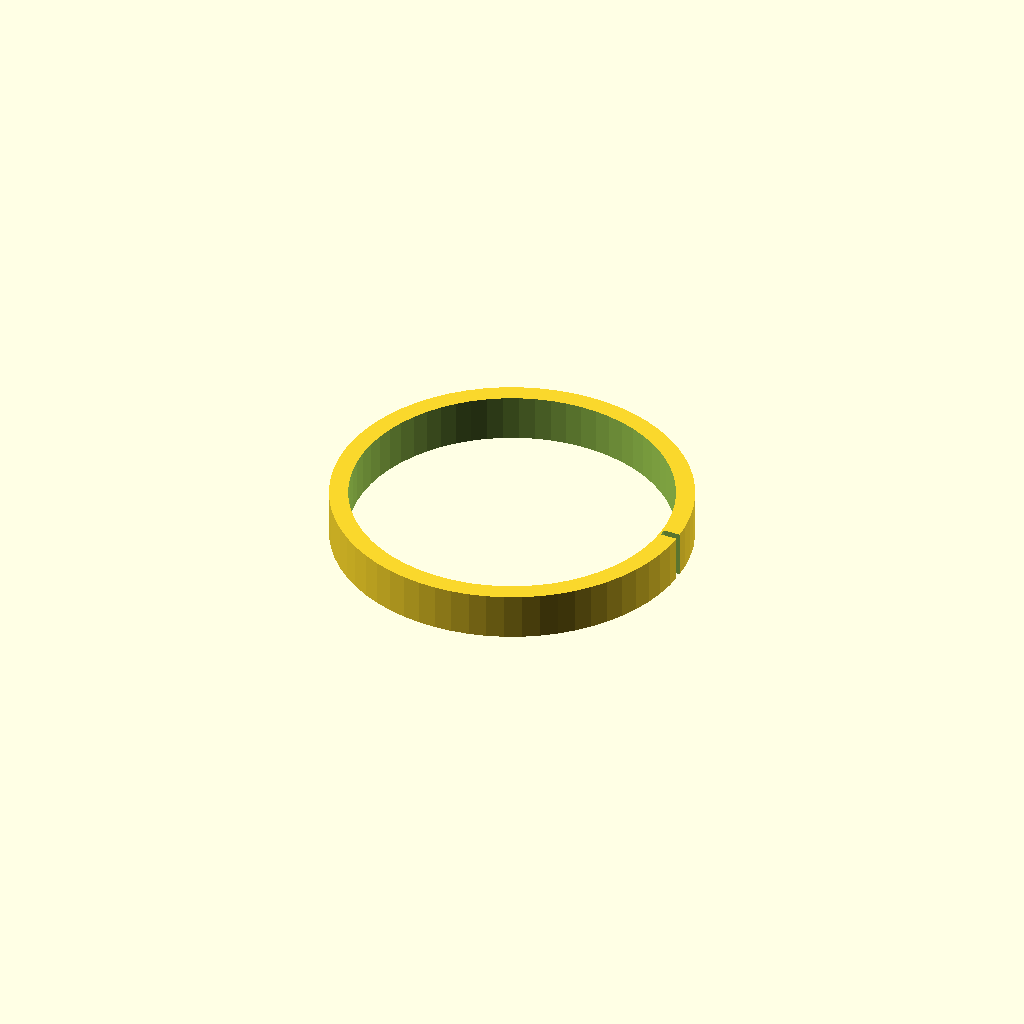
Cell 1: rendered with the file's own defaults.
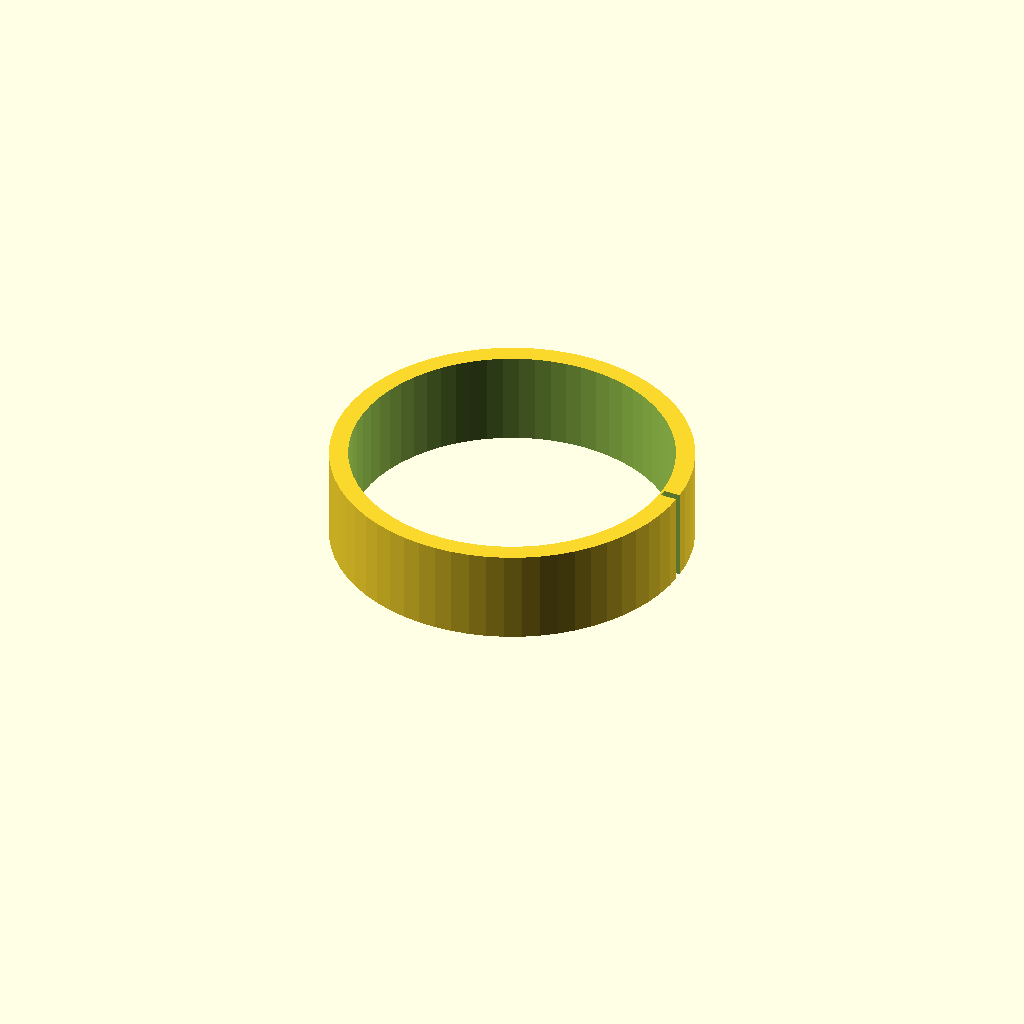
Cell 2: coil_h = 100 (everything else at default).
One fixed orthographic camera (rotation 55°, 0°, 25°; colour scheme Cornfield) for every cell.
Source of the model, models/openscad/detail/induction_coil.scad:
// Single induction ring that sits on the Ti pyro shell. Repeat along PYRO_L.
include <../params.scad>;
$fn = 64;

coil_id = PYRO_D + 20;
coil_od = coil_id + 40;
coil_h  = 50;

module coil() {
    difference() {
        cylinder(h=coil_h, d=coil_od);
        translate([0, 0, -1]) cylinder(h=coil_h + 2, d=coil_id);
        translate([coil_od/2 - 8, 0, coil_h/2])
            cube([20, 8, coil_h + 2], center=true);
    }
}

coil();
Customizer parameters (derived from the source; name, type, default, range or options):
coil_h: number, default 50
